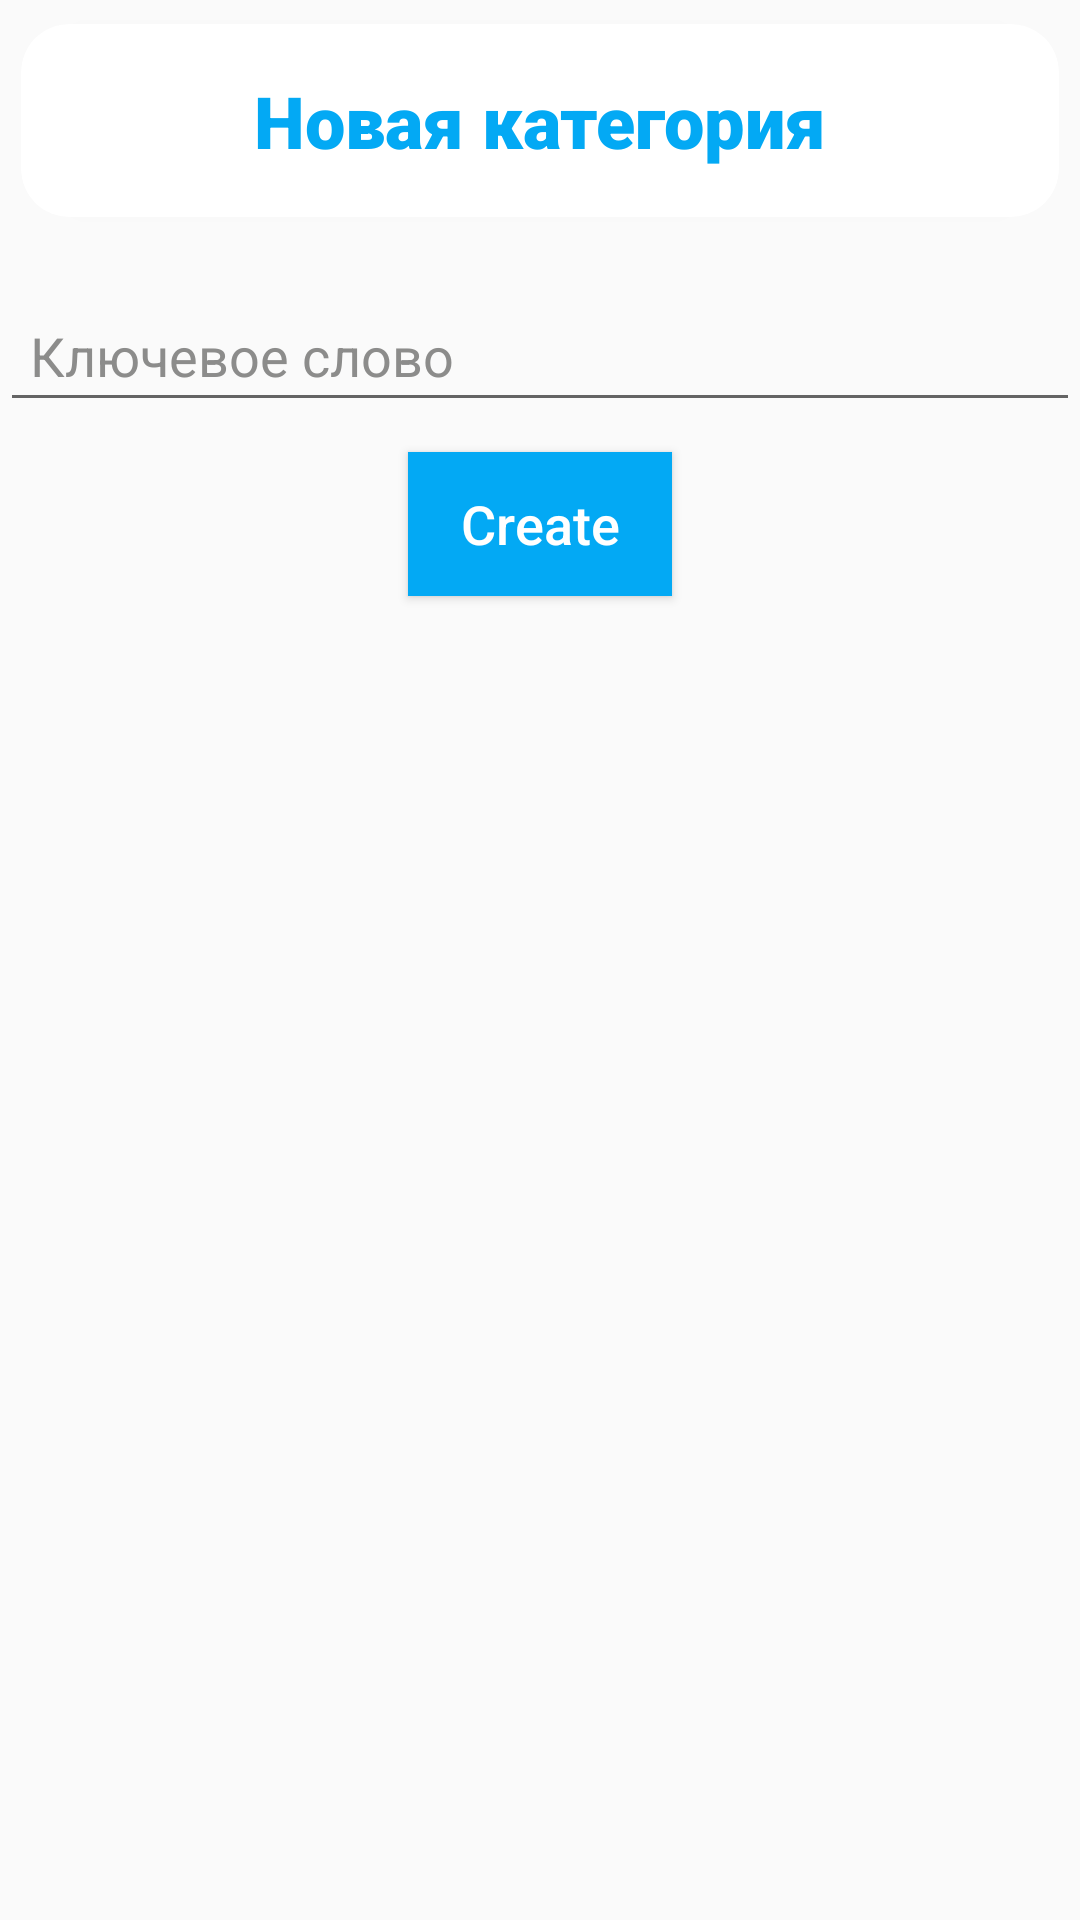

Here is an Android app screen rendered from its layout file. Give the layout XML and the strings, colors and styles it references.
<!-- AndroidManifest.xml: application theme Theme.Lol -->
<!-- res/layout/fragment_add_collection.xml -->
<?xml version="1.0" encoding="utf-8"?>
<LinearLayout xmlns:android="http://schemas.android.com/apk/res/android"
    xmlns:app="http://schemas.android.com/apk/res-auto"
    xmlns:tools="http://schemas.android.com/tools"
    android:layout_width="match_parent"
    android:layout_height="match_parent"
    android:orientation="vertical"
    tools:context=".ui.bottom_sheet.add_collection.AddCollectionFragment">

    <androidx.cardview.widget.CardView
        android:layout_width="match_parent"
        android:layout_height="wrap_content"
        app:cardCornerRadius="16dp"
        app:cardUseCompatPadding="true">

        <TextView
            android:layout_width="match_parent"
            android:layout_height="wrap_content"
            android:fontFamily="sans-serif-black"
            android:padding="16dp"
            android:text="Новая категория"
            android:textAlignment="center"
            android:textColor="@color/blue"
            android:textSize="24sp" />
    </androidx.cardview.widget.CardView>

    <EditText
        android:id="@+id/edit_category"
        android:layout_width="match_parent"
        android:layout_height="wrap_content"
        android:layout_marginTop="16dp"
        android:hint="@string/hint_key"
        android:padding="10dp"
        android:textColor="@color/black"
        android:textColorHint="@color/gray" />

    <Button
        android:id="@+id/category_btn"
        android:layout_width="wrap_content"
        android:layout_height="wrap_content"
        android:layout_gravity="center"
        android:layout_marginTop="10dp"
        android:background="@color/blue_light"
        android:text="Create"
        android:textAllCaps="false"
        android:textColor="@color/white"
        android:textSize="18sp" />

</LinearLayout>
<!-- resources referenced by this layout -->
<resources>
  <color name="black">#FF000000</color>
  <color name="blue">#03A9F4</color>
  <color name="blue_light">#03A9F4</color>
  <color name="gray">#8C8C8B</color>
  <color name="white">#FFFFFFFF</color>
  <string name="hint_key">Ключевое слово</string>
  <style name="Theme.Lol" parent="Theme.MaterialComponents.DayNight.NoActionBar.Bridge">
          
          <item name="colorPrimary">@color/purple_500</item>
          <item name="colorPrimaryVariant">@color/purple_700</item>
          <item name="colorOnPrimary">@color/white</item>
          
          <item name="colorSecondary">@color/teal_200</item>
          <item name="colorSecondaryVariant">@color/teal_700</item>
          <item name="colorOnSecondary">@color/black</item>
          
          <item name="android:statusBarColor" tools:targetApi="l">@color/white</item>
          
      </style>
  <color name="purple_500">#FF6200EE</color>
  <color name="purple_700">#FF3700B3</color>
  <color name="teal_200">#FF03DAC5</color>
  <color name="teal_700">#FF018786</color>
</resources>
